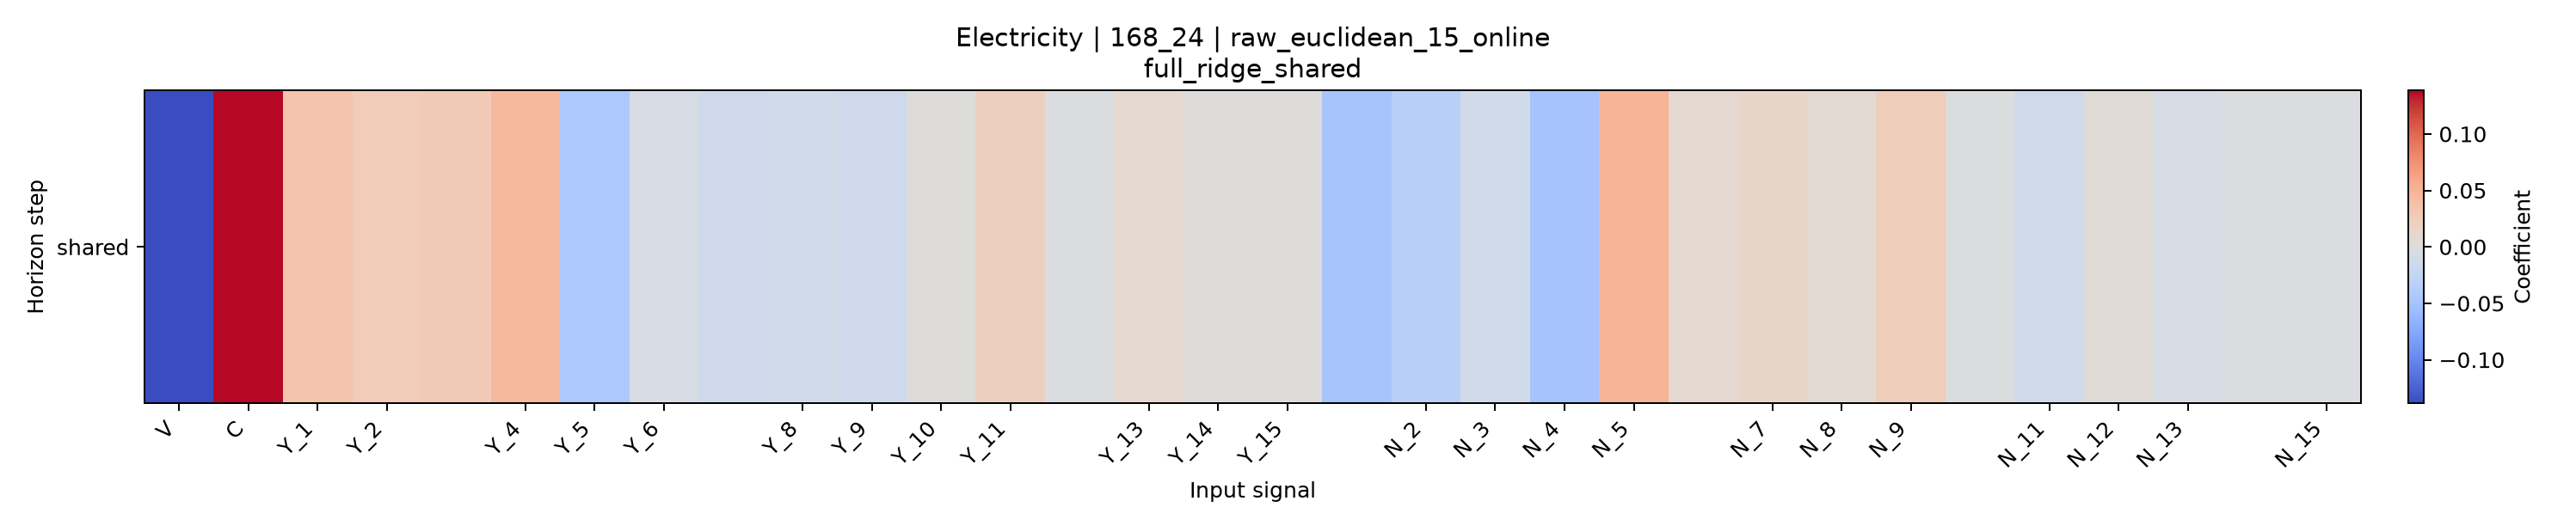

The data file committed next to this chart (first rows):
horizon, V, C, Y_1, Y_2, Y_3, Y_4, Y_5, Y_6, Y_7, Y_8, Y_9, Y_10, Y_11, Y_12, Y_13, Y_14, Y_15, N_1, N_2, N_3, N_4, N_5, N_6
shared, -0.1387, 0.1368, 0.03456, 0.02504, 0.02766, 0.04474, -0.04339, -0.006884, -0.01427, -0.01146, -0.015, 4.023956594259025e-05, 0.02098, -0.002769, 0.00882, 0.001095, 0.001635, -0.04876, -0.03455, -0.01189, -0.0495, 0.0486, 0.009287
